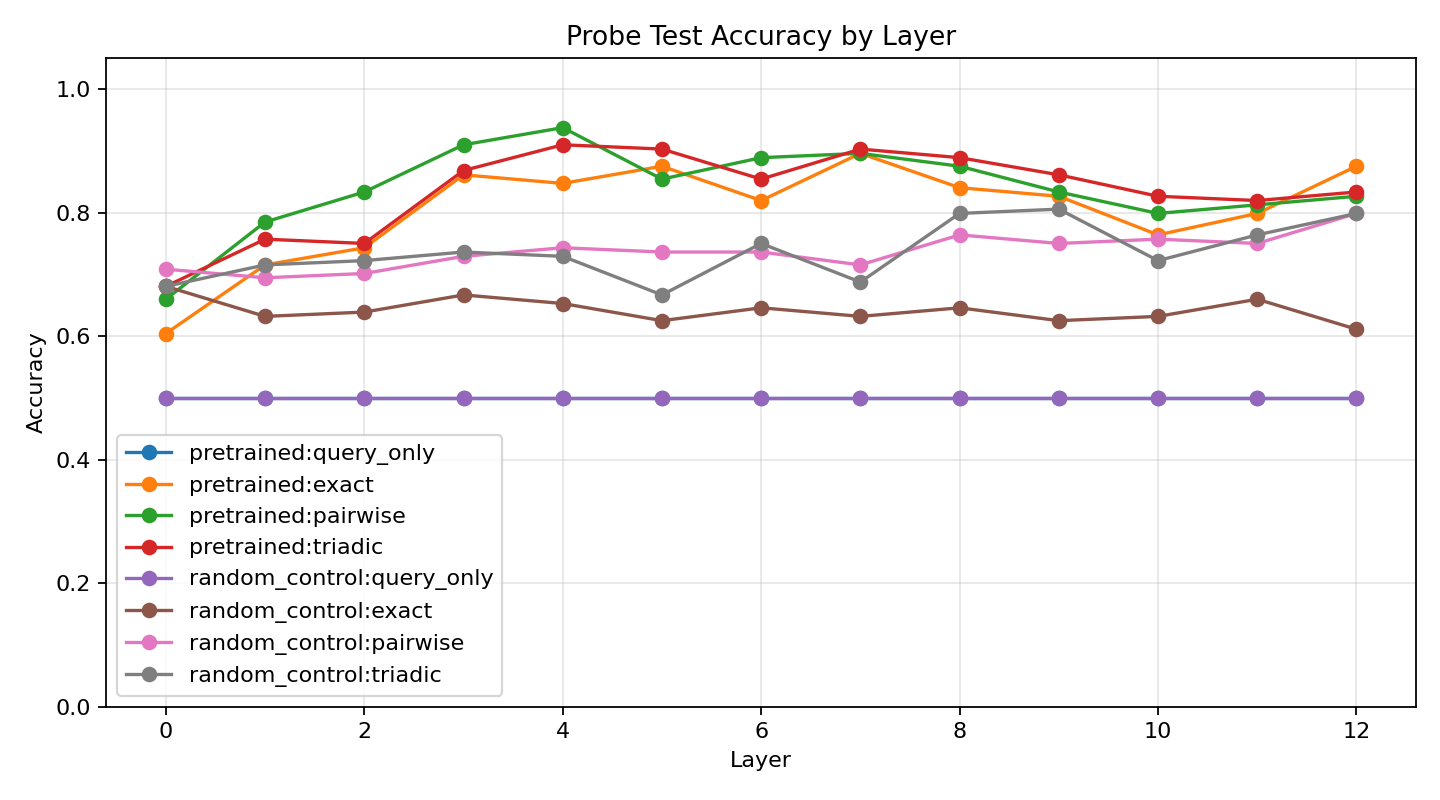

Data behind this chart, as committed beside it:
variant_name, layer_index, probe_name, rank, num_parameters, train_accuracy, test_accuracy
pretrained, 0, query_only, 64, 642, 0.5, 0.5
pretrained, 0, exact, 64, 49282, 0.6658, 0.6042
pretrained, 0, pairwise, 64, 401730, 0.8608, 0.6597
pretrained, 0, triadic, 75, 403502, 0.9842, 0.6806
pretrained, 1, query_only, 64, 642, 0.5, 0.5
pretrained, 1, exact, 64, 49282, 0.8908, 0.7153
pretrained, 1, pairwise, 64, 401730, 0.995, 0.7847
pretrained, 1, triadic, 75, 403502, 0.9925, 0.7569
pretrained, 2, query_only, 64, 642, 0.5, 0.5
pretrained, 2, exact, 64, 49282, 0.9433, 0.7431
pretrained, 2, pairwise, 64, 401730, 0.9975, 0.8333
pretrained, 2, triadic, 75, 403502, 0.9917, 0.75
pretrained, 3, query_only, 64, 642, 0.5, 0.5
pretrained, 3, exact, 64, 49282, 0.9592, 0.8611
pretrained, 3, pairwise, 64, 401730, 0.985, 0.9097
pretrained, 3, triadic, 75, 403502, 0.9958, 0.8681
pretrained, 4, query_only, 64, 642, 0.5, 0.5
pretrained, 4, exact, 64, 49282, 0.9992, 0.8472
pretrained, 4, pairwise, 64, 401730, 0.9942, 0.9375
pretrained, 4, triadic, 75, 403502, 0.9975, 0.9097
pretrained, 5, query_only, 64, 642, 0.5, 0.5
pretrained, 5, exact, 64, 49282, 0.9967, 0.875
pretrained, 5, pairwise, 64, 401730, 0.9933, 0.8542
pretrained, 5, triadic, 75, 403502, 0.9983, 0.9028
pretrained, 6, query_only, 64, 642, 0.5, 0.5
pretrained, 6, exact, 64, 49282, 0.9925, 0.8194
pretrained, 6, pairwise, 64, 401730, 0.9983, 0.8889
pretrained, 6, triadic, 75, 403502, 0.9958, 0.8542
pretrained, 7, query_only, 64, 642, 0.5, 0.5
pretrained, 7, exact, 64, 49282, 1.0, 0.8958
pretrained, 7, pairwise, 64, 401730, 0.9983, 0.8958
pretrained, 7, triadic, 75, 403502, 0.9975, 0.9028
pretrained, 8, query_only, 64, 642, 0.5, 0.5
pretrained, 8, exact, 64, 49282, 1.0, 0.8403
pretrained, 8, pairwise, 64, 401730, 0.9967, 0.875
pretrained, 8, triadic, 75, 403502, 0.995, 0.8889
pretrained, 9, query_only, 64, 642, 0.5, 0.5
pretrained, 9, exact, 64, 49282, 1.0, 0.8264
pretrained, 9, pairwise, 64, 401730, 0.9483, 0.8333
pretrained, 9, triadic, 75, 403502, 0.9983, 0.8611
pretrained, 10, query_only, 64, 642, 0.5, 0.5
pretrained, 10, exact, 64, 49282, 1.0, 0.7639
pretrained, 10, pairwise, 64, 401730, 0.9992, 0.7986
pretrained, 10, triadic, 75, 403502, 0.9992, 0.8264
pretrained, 11, query_only, 64, 642, 0.5, 0.5
pretrained, 11, exact, 64, 49282, 1.0, 0.7986
pretrained, 11, pairwise, 64, 401730, 1.0, 0.8125
pretrained, 11, triadic, 75, 403502, 1.0, 0.8194
pretrained, 12, query_only, 64, 642, 0.5, 0.5
pretrained, 12, exact, 64, 49282, 0.9983, 0.875
pretrained, 12, pairwise, 64, 401730, 0.9867, 0.8264
pretrained, 12, triadic, 75, 403502, 0.9992, 0.8333
random_control, 0, query_only, 64, 642, 0.5, 0.5
random_control, 0, exact, 64, 49282, 0.6858, 0.6806
random_control, 0, pairwise, 64, 401730, 0.9467, 0.7083
random_control, 0, triadic, 75, 403502, 0.9883, 0.6806
random_control, 1, query_only, 64, 642, 0.5, 0.5
random_control, 1, exact, 64, 49282, 0.6992, 0.6319
random_control, 1, pairwise, 64, 401730, 0.9708, 0.6944
random_control, 1, triadic, 75, 403502, 0.995, 0.7153
... 44 more rows
